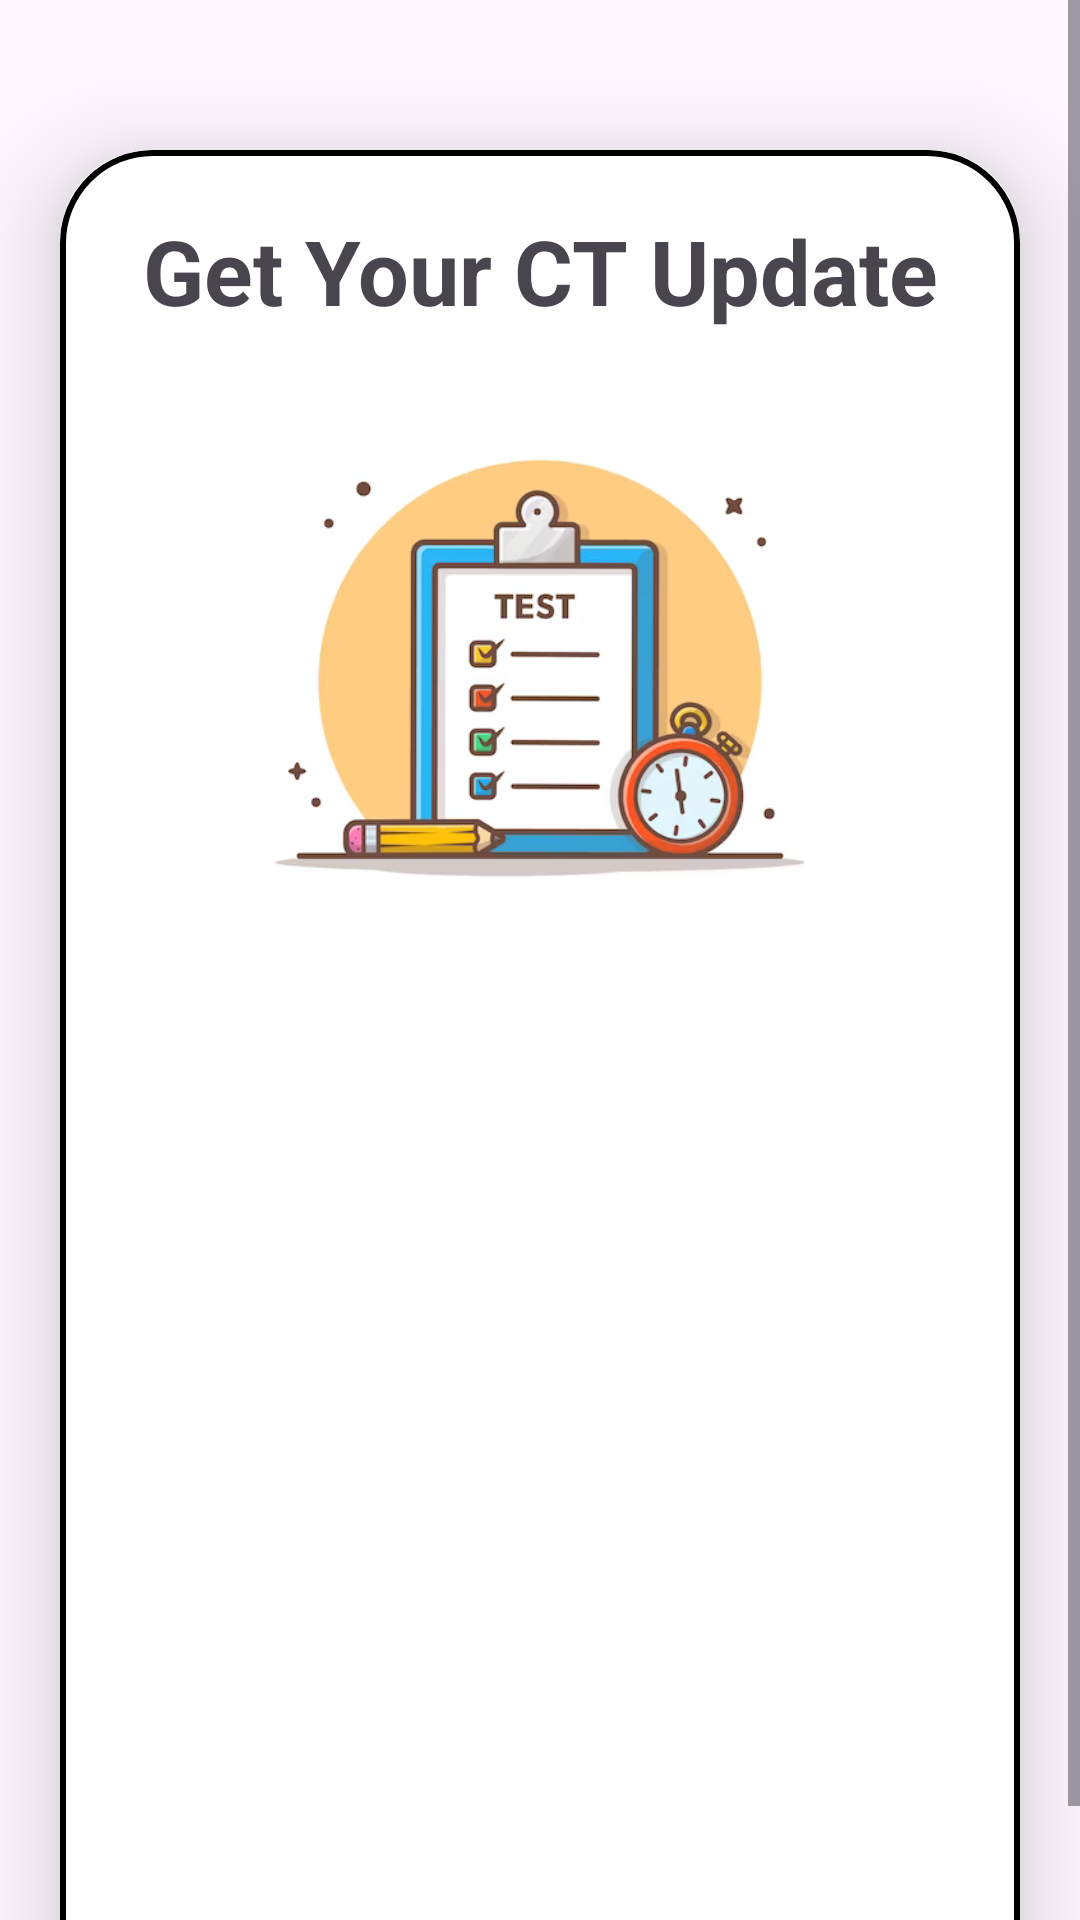

Reconstruct the res/layout file that produces this screen, plus the resources it refers to.
<!-- AndroidManifest.xml: application theme Theme.StudentAssistants -->
<!-- res/layout/activity_student_classtest.xml -->
<?xml version="1.0" encoding="utf-8"?>
<ScrollView xmlns:android="http://schemas.android.com/apk/res/android"
    xmlns:app="http://schemas.android.com/apk/res-auto"
    xmlns:tools="http://schemas.android.com/tools"
    android:layout_width="match_parent"
    android:layout_height="match_parent"
    android:background="@drawable/centerbackground"
    android:orientation="vertical"
    tools:context=".TeacherCt">



    <androidx.cardview.widget.CardView
        android:layout_width="match_parent"
        android:layout_height="wrap_content"
        android:layout_marginTop="50dp"
        android:layout_marginEnd="20dp"
        android:layout_marginStart="20dp"
        app:cardCornerRadius="30dp"
        app:cardElevation="20dp">




        <LinearLayout
            android:layout_width="match_parent"
            android:layout_height="wrap_content"
            android:layout_gravity="center_horizontal"
            android:background="@drawable/levender_border"
            android:orientation="vertical"
            android:padding="20dp">

            <TextView
                android:layout_width="match_parent"
                android:layout_height="wrap_content"
                android:text="Get Your CT Update"
                android:textAlignment="center"
                android:textSize="30sp"
                android:textStyle="bold" />

            <ImageView
                android:id="@+id/asgnupload"
                android:layout_width="match_parent"
                android:layout_height="200dp"
                android:src="@drawable/examlogo"
                android:layout_marginTop="10dp"
                />
            <ListView
                android:id="@+id/list_item"
                android:layout_width="match_parent"
                android:layout_height="300dp"
                android:layout_margin="20dp"
                />


        </LinearLayout>

    </androidx.cardview.widget.CardView>


</ScrollView>
<!-- resources referenced by this layout -->
<resources>
  <!-- drawable examlogo: png bitmap (drawable, 63643 bytes) -->
  <!-- drawable levender_border (drawable) -->
  <?xml version="1.0" encoding="utf-8"?>
  
  <shape xmlns:android="http://schemas.android.com/apk/res/android"
      android:shape="rectangle">
      <stroke
          android:width="2dp"
          android:color="@color/black"/>
      <corners
          android:radius="30dp"/>
  
  
  </shape>
  <style name="Theme.StudentAssistants" parent="Base.Theme.StudentAssistants" />
  <style name="Base.Theme.StudentAssistants" parent="Theme.Material3.DayNight.NoActionBar">
          
          
      </style>
  <!-- not gathered from this repository: default colours our renderer supplied (Android Studio template values) -->
  <color name="black">#FF000000</color>
</resources>
